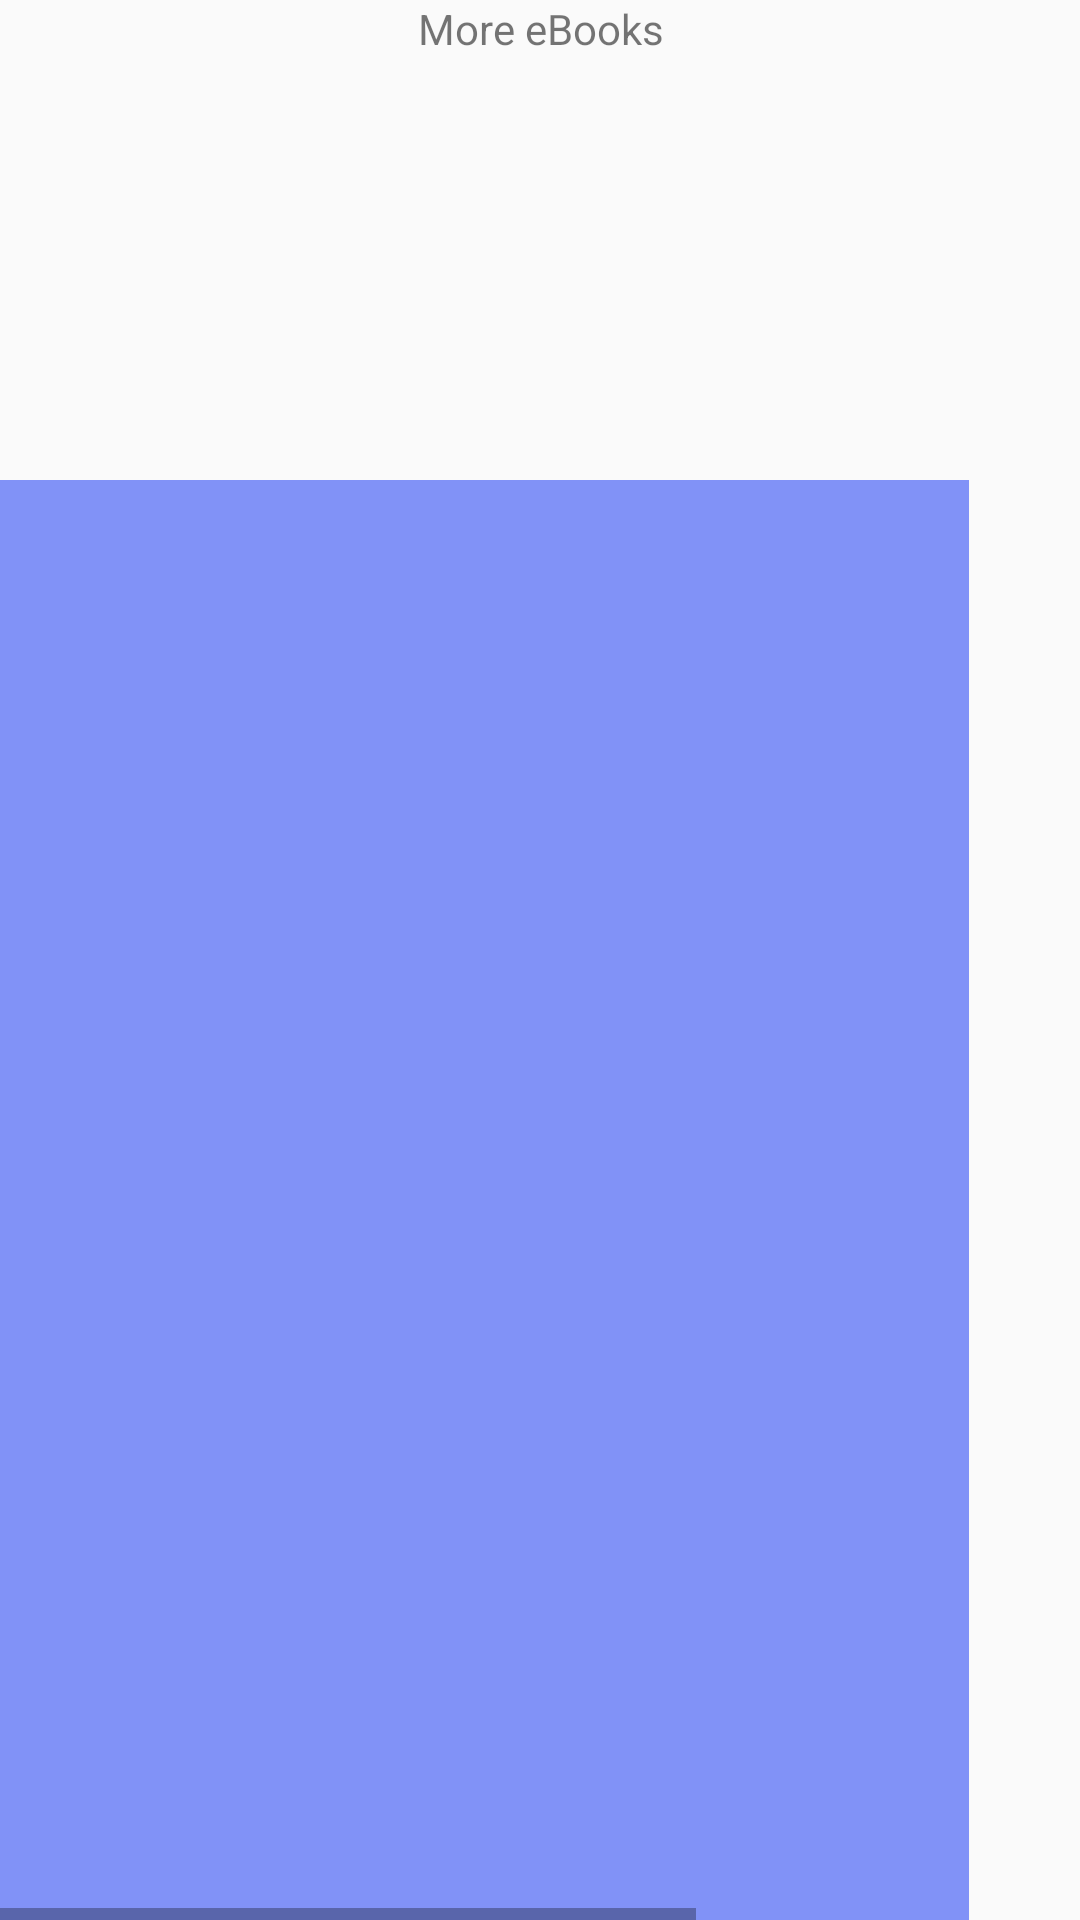

This screen was rendered from an Android layout file. Write that file and the resources it references.
<!-- AndroidManifest.xml: application theme AppTheme -->
<!-- res/layout/fragment_slides_ebooks.xml -->
<?xml version="1.0" encoding="utf-8"?>
<LinearLayout xmlns:android="http://schemas.android.com/apk/res/android"
    xmlns:app="http://schemas.android.com/apk/res-auto"
    xmlns:tools="http://schemas.android.com/tools"
    android:layout_width="match_parent"
    android:layout_height="100dp"
    tools:context=".views.fragments.EBooksSlideFragment"
    android:orientation="vertical"
    android:weightSum="6">

    



    <TextView
        android:layout_width="match_parent"
        android:layout_height="0dp"
        android:text="@string/txtMoreEbooks"
        android:textAlignment="center"
        android:layout_weight="1.5"/>


    <LinearLayout
        android:layout_width="match_parent"
        android:layout_height="0dp"
        android:orientation="horizontal"
        android:weightSum="20"
        android:layout_weight="4.5">

        <HorizontalScrollView
            android:id="@+id/sliderEbooks"
            android:layout_height="match_parent"
            android:layout_width="0dp"
            android:background="@color/colorAccent"
            android:layout_weight="19">

            <LinearLayout
                android:layout_height="match_parent"
                android:layout_width="wrap_content"
                android:orientation="horizontal">

                <ImageView
                    android:id="@+id/eBookOne"
                    android:layout_width="75dp"
                    android:layout_height="match_parent"
                    android:text="eBook1"
                    android:background="@drawable/ic_media_stop_light"/>

                <ImageView
                    android:id="@+id/eBookTwo"
                    android:layout_width="75dp"
                    android:layout_height="match_parent"
                    android:text="eBook2"
                    android:background="@drawable/ic_media_stop_light"/>

                <ImageView
                    android:id="@+id/eBookThree"
                    android:layout_width="75dp"
                    android:layout_height="match_parent"
                    android:text="eBook3"
                    android:background="@drawable/ic_media_stop_light"/>

                <ImageView
                    android:id="@+id/eBookFour"
                    android:layout_width="75dp"
                    android:layout_height="match_parent"
                    android:text="eBook4"
                    android:background="@drawable/ic_media_stop_light"/>

                <ImageView
                    android:id="@+id/eBookFive"
                    android:layout_width="75dp"
                    android:layout_height="match_parent"
                    android:text="eBook5"
                    android:background="@drawable/ic_media_stop_light"/>

                <ImageView
                    android:id="@+id/eBookSix"
                    android:layout_width="75dp"
                    android:layout_height="match_parent"
                    android:text="eBook6"
                    android:background="@drawable/ic_media_stop_light"/>

            </LinearLayout>

        </HorizontalScrollView>

        <ImageButton
            android:id="@+id/btnExpandEBooks"
            android:layout_width="0dp"
            android:layout_height="match_parent"
            android:layout_marginHorizontal="10dp"
            android:layout_marginVertical="25dp"
            android:background="@drawable/ic_media_play_light"
            android:layout_weight="1"/>

    </LinearLayout>

</LinearLayout>
<!-- resources referenced by this layout -->
<resources>
  <color name="colorAccent">#8192F7</color>
  <string name="txtMoreEbooks">More eBooks</string>
  <style name="AppTheme" parent="Theme.AppCompat.Light.DarkActionBar">
  
          
  
          <item name="colorPrimary">@color/colorPrimary</item>
          <item name="colorPrimaryDark">@color/colorPrimaryDark</item>
          <item name="colorAccent">@color/colorAccent</item>
  
      </style>
  <color name="colorPrimary">#78CCFF</color>
  <color name="colorPrimaryDark">#27379C</color>
</resources>
